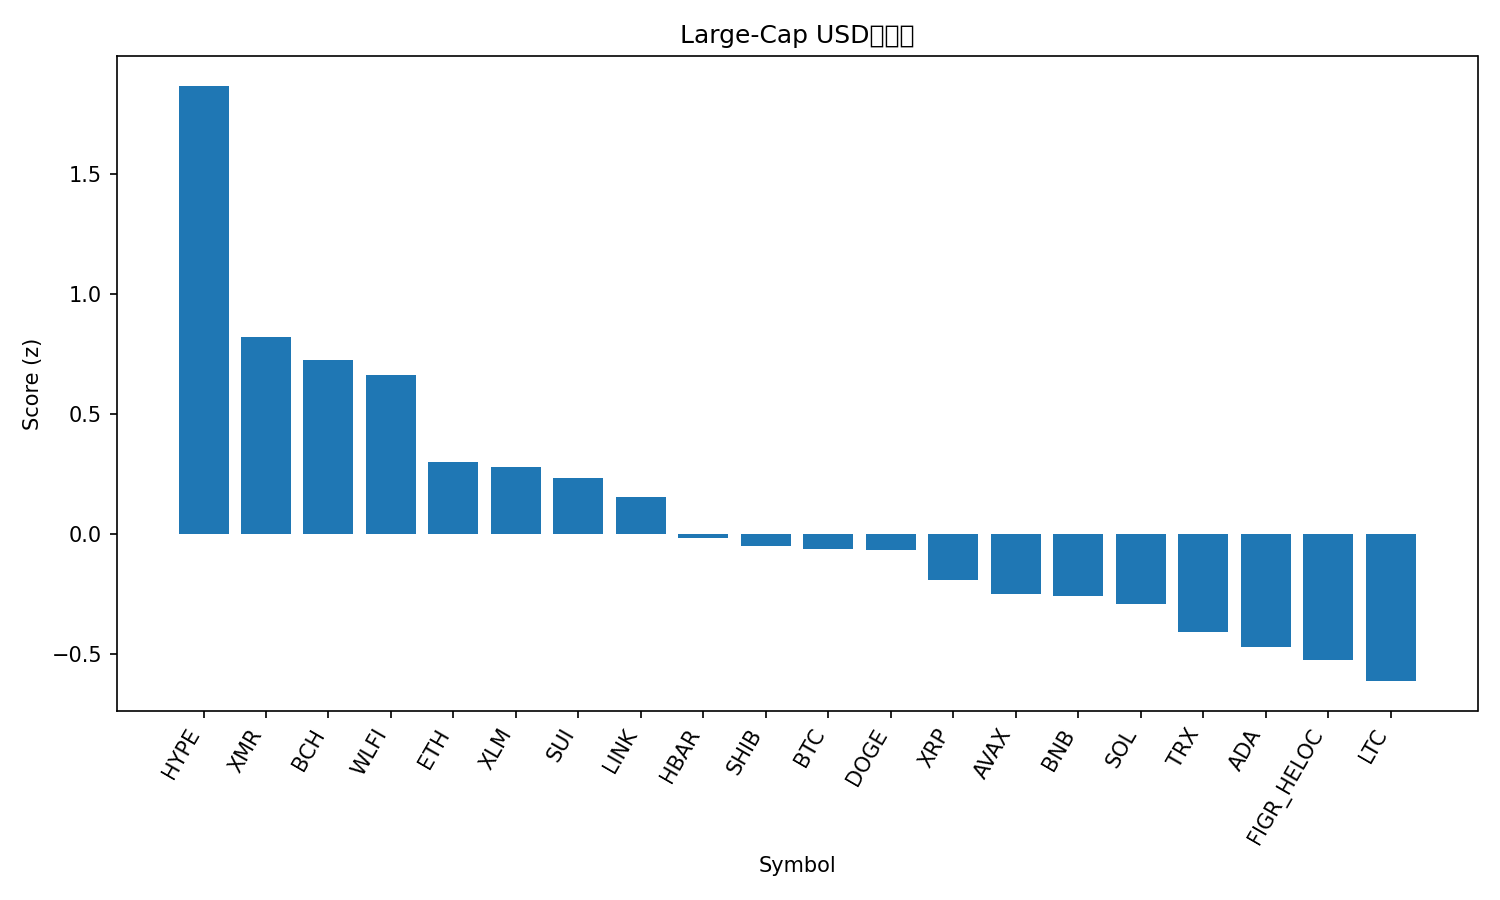

Data behind this chart, as committed beside it:
rank, name, symbol, price, pct_1h, pct_24h, pct_7d, pct_1h_vs_btc, pct_24h_vs_btc, pct_7d_vs_btc, market_cap_rank, market_cap, volume_usd, score
1, Hyperliquid, HYPE, 35.12, 2.033, 1.041, 2.834, 1.861, 1.375, -4.08, 18, 9504133592, 338130681, 1.866
2, Monero, XMR, 412, 0.4464, 0.5832, 23.12, 0.2738, 0.9177, 16.21, 26, 7619650732, 172567050, 0.821
3, Bitcoin Cash, BCH, 549.1, 0.4499, 2.639, 1.929, 0.2773, 2.973, -4.985, 16, 10950542531, 589029725, 0.7241
4, World Liberty Financial, WLFI, 0.1622, 0.6289, 0.05092, 15.95, 0.4563, 0.3854, 9.038, 36, 4423147823, 144000523, 0.6642
5, Ethereum, ETH, 3040, 0.1877, 0.8362, 9.954, 0.01513, 1.171, 3.041, 2, 367499349138, 20390695203, 0.3001
6, Stellar, XLM, 0.2546, 0.5161, -0.4134, 10.08, 0.3435, -0.07893, 3.169, 23, 8233104767, 158741307, 0.2803
7, Sui, SUI, 1.53, 0.6076, -0.9193, 9.644, 0.4351, -0.5847, 2.731, 33, 5635133386, 666787667, 0.2339
8, Chainlink, LINK, 13.19, 0.5773, -1.276, 10.84, 0.4047, -0.9413, 3.929, 20, 9200308335, 476152671, 0.1526
9, Hedera, HBAR, 0.1459, 0.2858, -0.7821, 10.49, 0.1132, -0.4476, 3.574, 32, 6206745172, 190220118, -0.01548
10, Shiba Inu, SHIB, 8.69e-06, 0.2752, -0.8266, 9.959, 0.1026, -0.492, 3.045, 34, 5123344999, 143483965, -0.05115
11, Bitcoin, BTC, 91099, 0.1726, -0.3345, 6.913, 0.0, 0.0, 0.0, 1, 1819178458204, 63712564890, -0.0619
12, Dogecoin, DOGE, 0.1508, 0.4555, -1.222, 6.725, 0.283, -0.8876, -0.1881, 10, 22940164718, 1285374170, -0.06431
13, XRP, XRP, 2.18, 0.1107, -0.9928, 11.71, -0.06185, -0.6583, 4.801, 4, 132004180503, 4286481830, -0.1904
14, Avalanche, AVAX, 14.87, 0.1011, -1.148, 11.6, -0.07145, -0.8139, 4.682, 31, 6378089560, 414534732, -0.2473
15, BNB, BNB, 888.1, 0.1273, -0.7201, 6.577, -0.04526, -0.3856, -0.3362, 5, 122482038987, 1530841467, -0.2585
16, Solana, SOL, 138, 0.4438, -2.178, 6.965, 0.2712, -1.843, 0.05134, 6, 77207976519, 5408166970, -0.2914
17, TRON, TRX, 0.281, -0.1673, 0.4137, 1.556, -0.3399, 0.7482, -5.357, 8, 26620241452, 602556068, -0.4077
18, Cardano, ADA, 0.4217, 0.5903, -2.89, 2.066, 0.4178, -2.555, -4.847, 11, 15432256170, 763415583, -0.4701
19, Figure Heloc, FIGR_HELOC, 1.04, 0.0, -0.6275, 0.7971, -0.1726, -0.293, -6.116, 12, 14476305354, 14897487, -0.5222
20, Litecoin, LTC, 84.77, 0.2477, -2.158, 2.323, 0.07516, -1.823, -4.591, 30, 6492478867, 605067658, -0.6119
21, Zcash, ZEC, 457.6, 0.3438, -5.98, -14.44, 0.1712, -5.645, -21.36, 27, 7519865772, 894833325, -1.912
